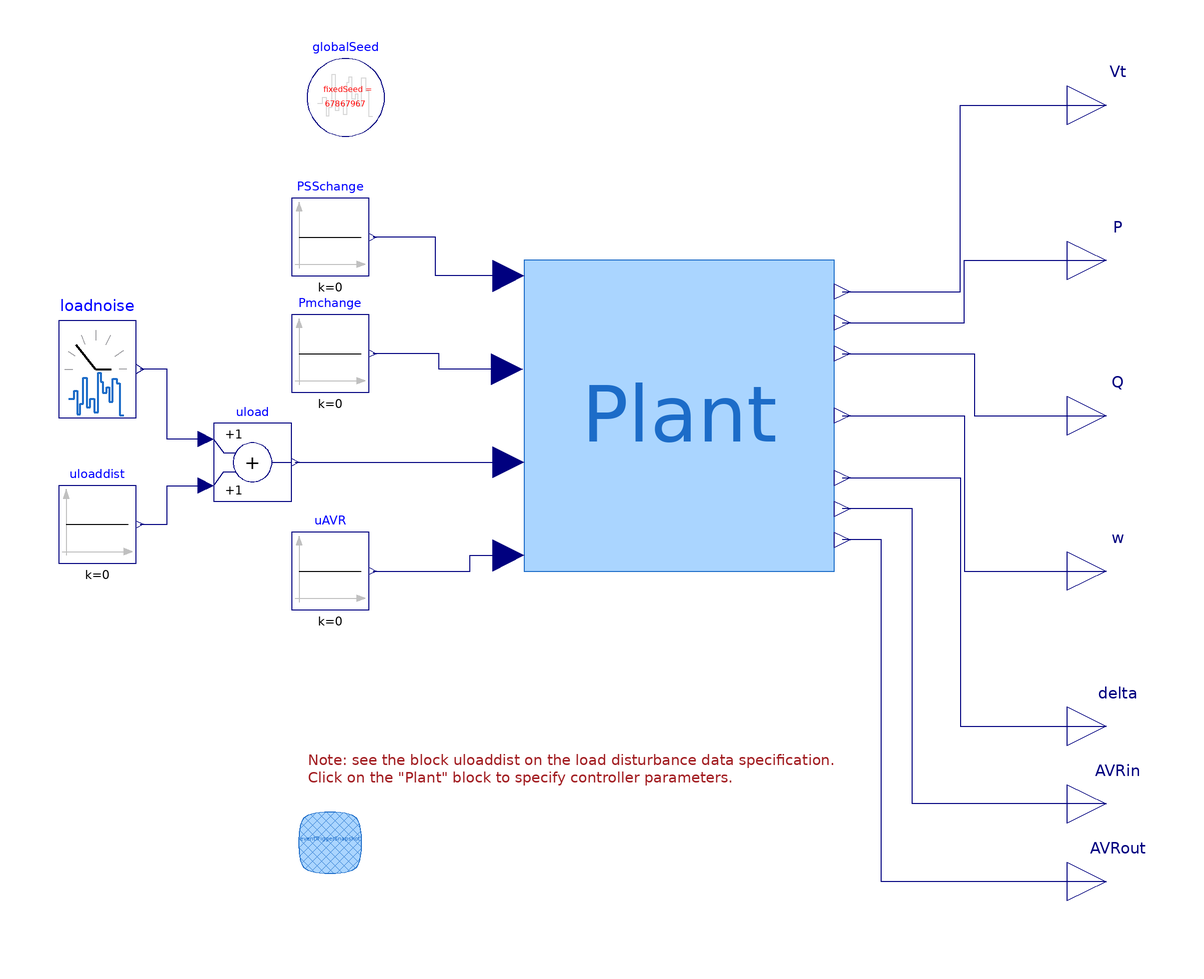

The component connection diagram of the Modelica model below, drawn from its own Placement and Line annotations.

model C_noise_only_randomload
    "Same as \"B_\" above, but removing the load disturbance."

    extends Modelica.Icons.Example;
    Modelica.Blocks.Interfaces.RealOutput Vt
      annotation (Placement(transformation(extent={{100,70},{120,90}}),
          iconTransformation(extent={{100,70},{120,90}})));
  public
    Modelica.Blocks.Interfaces.RealOutput Q
      annotation (Placement(transformation(extent={{100,-10},{120,10}}),
          iconTransformation(extent={{100,-10},{120,10}})));
    Modelica.Blocks.Interfaces.RealOutput P
      annotation (Placement(transformation(extent={{100,30},{120,50}}),
          iconTransformation(extent={{100,30},{120,50}})));
    Modelica.Blocks.Interfaces.RealOutput w
      annotation (Placement(transformation(extent={{100,-50},{120,-30}}),
          iconTransformation(extent={{100,-50},{120,-30}})));
    Modelica.Blocks.Interfaces.RealOutput delta
      annotation (Placement(transformation(extent={{100,-90},{120,-70}}),
          iconTransformation(extent={{100,-90},{120,-70}})));
    Modelica.Blocks.Sources.Constant PSSchange(k=0)
      annotation (Placement(transformation(extent={{-100,36},{-80,56}})));
    Modelica.Blocks.Sources.Constant Pmchange(k=0)
      annotation (Placement(transformation(extent={{-100,6},{-80,26}})));
    Example1.Base.Systems.gridIO Plant(t1=0.5, t2=Modelica.Constants.inf)
      annotation (Placement(transformation(extent={{-40,-40},{40,40}})));
    inner Modelica.Blocks.Noise.GlobalSeed globalSeed(useAutomaticSeed=
          false)
      annotation (Placement(transformation(extent={{-96,72},{-76,92}})));
    Modelica.Blocks.Interfaces.RealOutput AVRin annotation (Placement(
          transformation(extent={{100,-110},{120,-90}}),
          iconTransformation(extent={{100,-90},{120,-70}})));
    Modelica.Blocks.Interfaces.RealOutput AVRout annotation (Placement(
          transformation(extent={{100,-130},{120,-110}}),
          iconTransformation(extent={{100,-90},{120,-70}})));
    CustomComponents.EventTriggerSnapshot eventTriggerSnapshot
      annotation (Placement(transformation(extent={{-100,-120},{-80,-100}})));
    CustomComponents.TimedNoiseInjection loadnoise
      annotation (Placement(transformation(extent={{-160,2},{-140,22}})));
    Modelica.Blocks.Math.Add uload annotation (Placement(transformation(
            extent={{-120,-22},{-100,-2}})));
    Modelica.Blocks.Sources.Constant
                                  uloaddist(k=0)
                      annotation (Placement(transformation(extent={{-160,
              -38},{-140,-18}})));
    Modelica.Blocks.Sources.Constant uAVR(k=0)
      annotation (Placement(transformation(extent={{-100,-50},{-80,-30}})));
  equation
    connect(Plant.uPSS, PSSchange.y) annotation (Line(points={{-44,36},{
            -62.8572,36},{-62.8572,46},{-79,46}},      color={0,0,127}));
    connect(Plant.uPm, Pmchange.y) annotation (Line(points={{-44.4,12},{-62,12},
            {-62,16},{-79,16}},              color={0,0,127}));
    connect(Plant.Vt, Vt) annotation (Line(points={{42,32},{72.4286,32},{
            72.4286,80},{110,80}},              color={0,0,127}));
    connect(Plant.P, P) annotation (Line(points={{42,24},{73.4286,24},{73.4286,
            40},{110,40}},              color={0,0,127}));
    connect(Plant.Q, Q) annotation (Line(points={{42,16},{76,16},{76,0},{110,0}},
                         color={0,0,127}));
    connect(Plant.w, w) annotation (Line(points={{42,0},{73.4286,0},{73.4286,
            -40},{110,-40}},              color={0,0,127}));
    connect(Plant.delta, delta) annotation (Line(points={{42,-16},{72.4286,-16},
            {72.4286,-80},{110,-80}},               color={0,0,127}));
    connect(AVRin, Plant.AVRin) annotation (Line(points={{110,-100},{60,-100},{
            60,-24},{42,-24}},             color={0,0,127}));
    connect(AVRout, Plant.AVRout) annotation (Line(points={{110,-120},{52,-120},
            {52,-32},{42,-32}},                   color={0,0,127}));
    connect(uload.u1, loadnoise.y) annotation (Line(points={{-122,-6},{
            -132,-6},{-132,12},{-139,12}}, color={0,0,127}));
    connect(uloaddist.y, uload.u2) annotation (Line(points={{-139,-28},
            {-132,-28},{-132,-18},{-122,-18}}, color={0,0,127}));
    connect(uload.y, Plant.uPload) annotation (Line(points={{-99,-12},{-72.5,
            -12},{-72.5,-12},{-44,-12}},          color={0,0,127}));
    connect(uAVR.y, Plant.uvs) annotation (Line(points={{-79,-40},{-54,-40},{
            -54,-36},{-44,-36}},      color={0,0,127}));
    annotation (Icon(coordinateSystem(preserveAspectRatio=false)), Diagram(
          coordinateSystem(preserveAspectRatio=false, extent={{-100,
              -140},{100,100}}), graphics={Text(
            extent={{-96,-80},{44,-102}},
            lineColor={162,29,33},
            textString="Note: see the block uloaddist on the load disturbance data specification.
Click on the \"Plant\" block to specify controller parameters.",
            horizontalAlignment=TextAlignment.Left)}),
      experiment(
        StopTime=1320,
        Interval=60,
        __Dymola_fixedstepsize=0.01,
        __Dymola_Algorithm="Dassl"),preferredView="diagram");
  end C_noise_only_randomload;